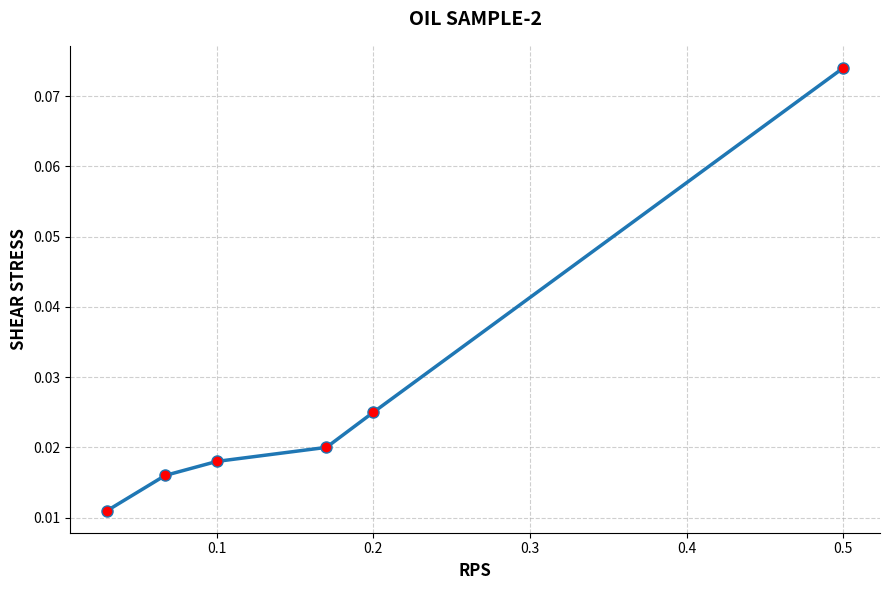

Python code for this plot:
import matplotlib.pyplot as plt

# 1. ADIM: KENDİ VERİLERİNİ BURAYA GİR
# Ölçüm yaptığınız RPM değerlerini sırasıyla araya virgül koyarak yazın:
rps_degerleri = [0.03, 0.067, 0.1, 0.17, 0.2, 0.5]

# Tork ile Faktörü çarparak bulduğunuz Dinamik Viskozite (cP) değerlerini sırasıyla yazın:
shear_stress = [0.011, 0.016, 0.018, 0.02, 0.025, 0.074]


# (Opsiyonel) Eğer asistanınız X eksenini RPM değil de RPS (saniyedeki devir) istediyse:
# Bu durumda aşağıdaki satırın başındaki '#' işaretini kaldırıp, plot kısmındaki x eksenini rps_degerleri yapabilirsiniz.
# rps_degerleri = [rpm / 60 for rpm in rpm_degerleri]


# 2. ADIM: GRAFİĞİ ÇİZ
plt.figure(figsize=(9, 6)) # Grafiğin boyutu (Genişlik, Yükseklik)

# Çizgi ve nokta (marker) ayarları
plt.plot(rps_degerleri, shear_stress,
         marker='o',  # Noktaların şekli (yuvarlak)
         linestyle='-',  # Çizgi stili (düz çizgi)
         color='#1f77b4',  # Çizgi rengi (güzel bir mavi tonu)
         linewidth=2.5,  # Çizgi kalınlığı
         markersize=8,  # Noktaların büyüklüğü
         markerfacecolor='red') # Noktaların iç rengi

# 3. ADIM: EKSEN İSİMLERİ VE BAŞLIK
plt.title("OIL SAMPLE-2", fontsize=14, fontweight='bold', pad=15)
plt.xlabel("RPS", fontsize=12, fontweight='bold')
plt.ylabel("SHEAR STRESS", fontsize=12, fontweight='bold')

# 4. ADIM: GÖRSEL DÜZENLEMELER (Arka plan ızgarası vb.)
plt.grid(True, linestyle='--', alpha=0.6) # Kesik çizgili, hafif şeffaf ızgara
plt.gca().spines['top'].set_visible(False)    # Üst çerçeveyi sil (daha şık durur)
plt.gca().spines['right'].set_visible(False)  # Sağ çerçeveyi sil

plt.tight_layout() # Düzeni ekrana tam oturt

# Grafiği ekranda göster ve kaydet
#plt.savefig("viskozite_grafigi.png", dpi=300) # Raporuna eklemen için yüksek çözünürlüklü kaydeder
#print("Grafik başarıyla çizildi ve 'viskozite_grafigi.png' olarak kaydedildi!")
plt.show()
